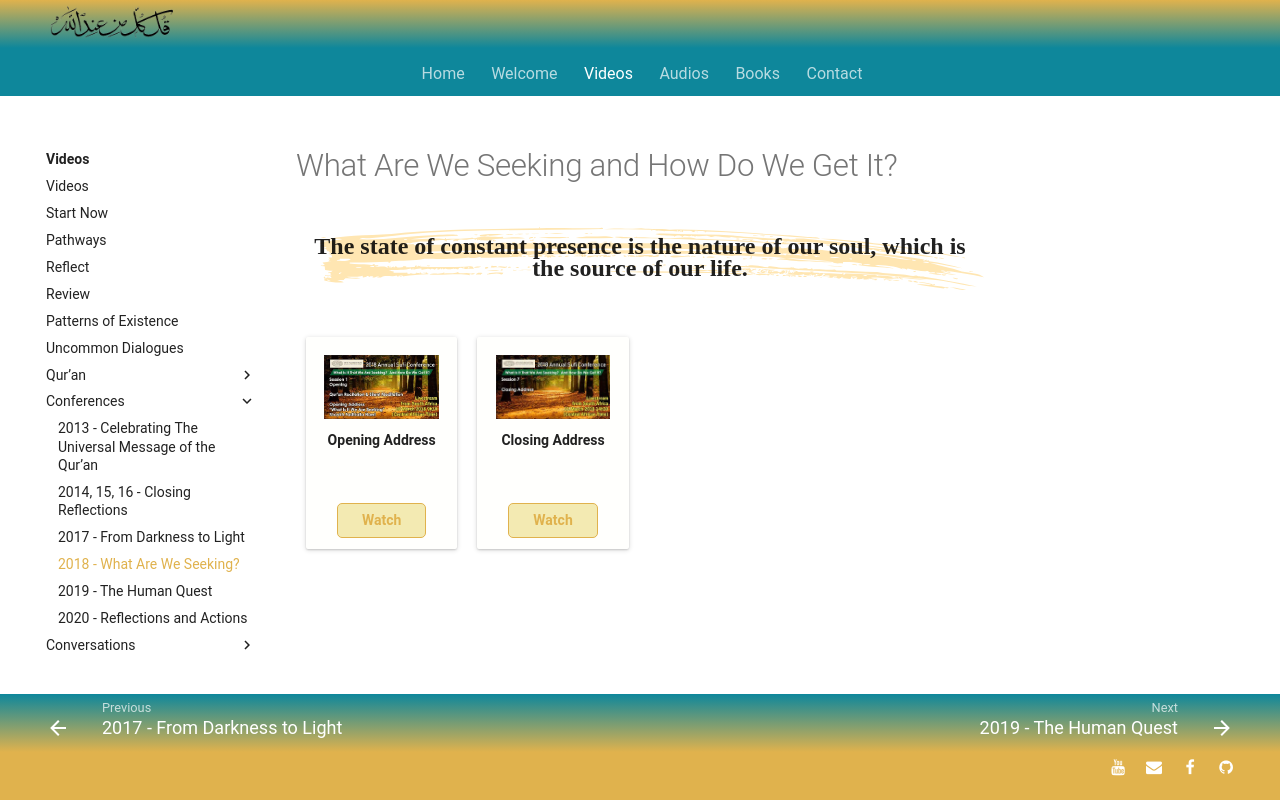

repository: SFH-Foundation/sfhfoundation · page: videos/conferences/2018/index.html · generator: mkdocs

---
title: 2018 - What Are We Seeking and How Do We Get It?
description: A collection of videos from the 2018 Sufi Conference in Pretoria, South Africa
image: assets/images/24.jpg
---

# What Are We Seeking and How Do We Get It?

<div class="callout">
The state of constant presence is the nature of our soul, which is the source of our life.
</div>

<div markdown="1" class="card video sidebar center gemoji center-content">

<div markdown="2" class="video-image">
![2018 Opening Address](/assets/video-img/sfh_2018.jpg)
</div>

**Opening Address**

<div markdown="3" class="video-link">
<a target="_blank" href="https://www.youtube.com/watch?v=6xSpVIIstUw">Watch</a>
</div>

</div>

<div markdown="1" class="card video sidebar center gemoji center-content">

<div markdown="2" class="video-image">
![2018 Closing Address](/assets/video-img/sfh_2018_close.jpg)
</div>

**Closing Address**

<div markdown="3" class="video-link">
<a target="_blank" href="https://www.youtube.com/watch?v=EalphC3ihKY">Watch</a>
</div>

</div>
